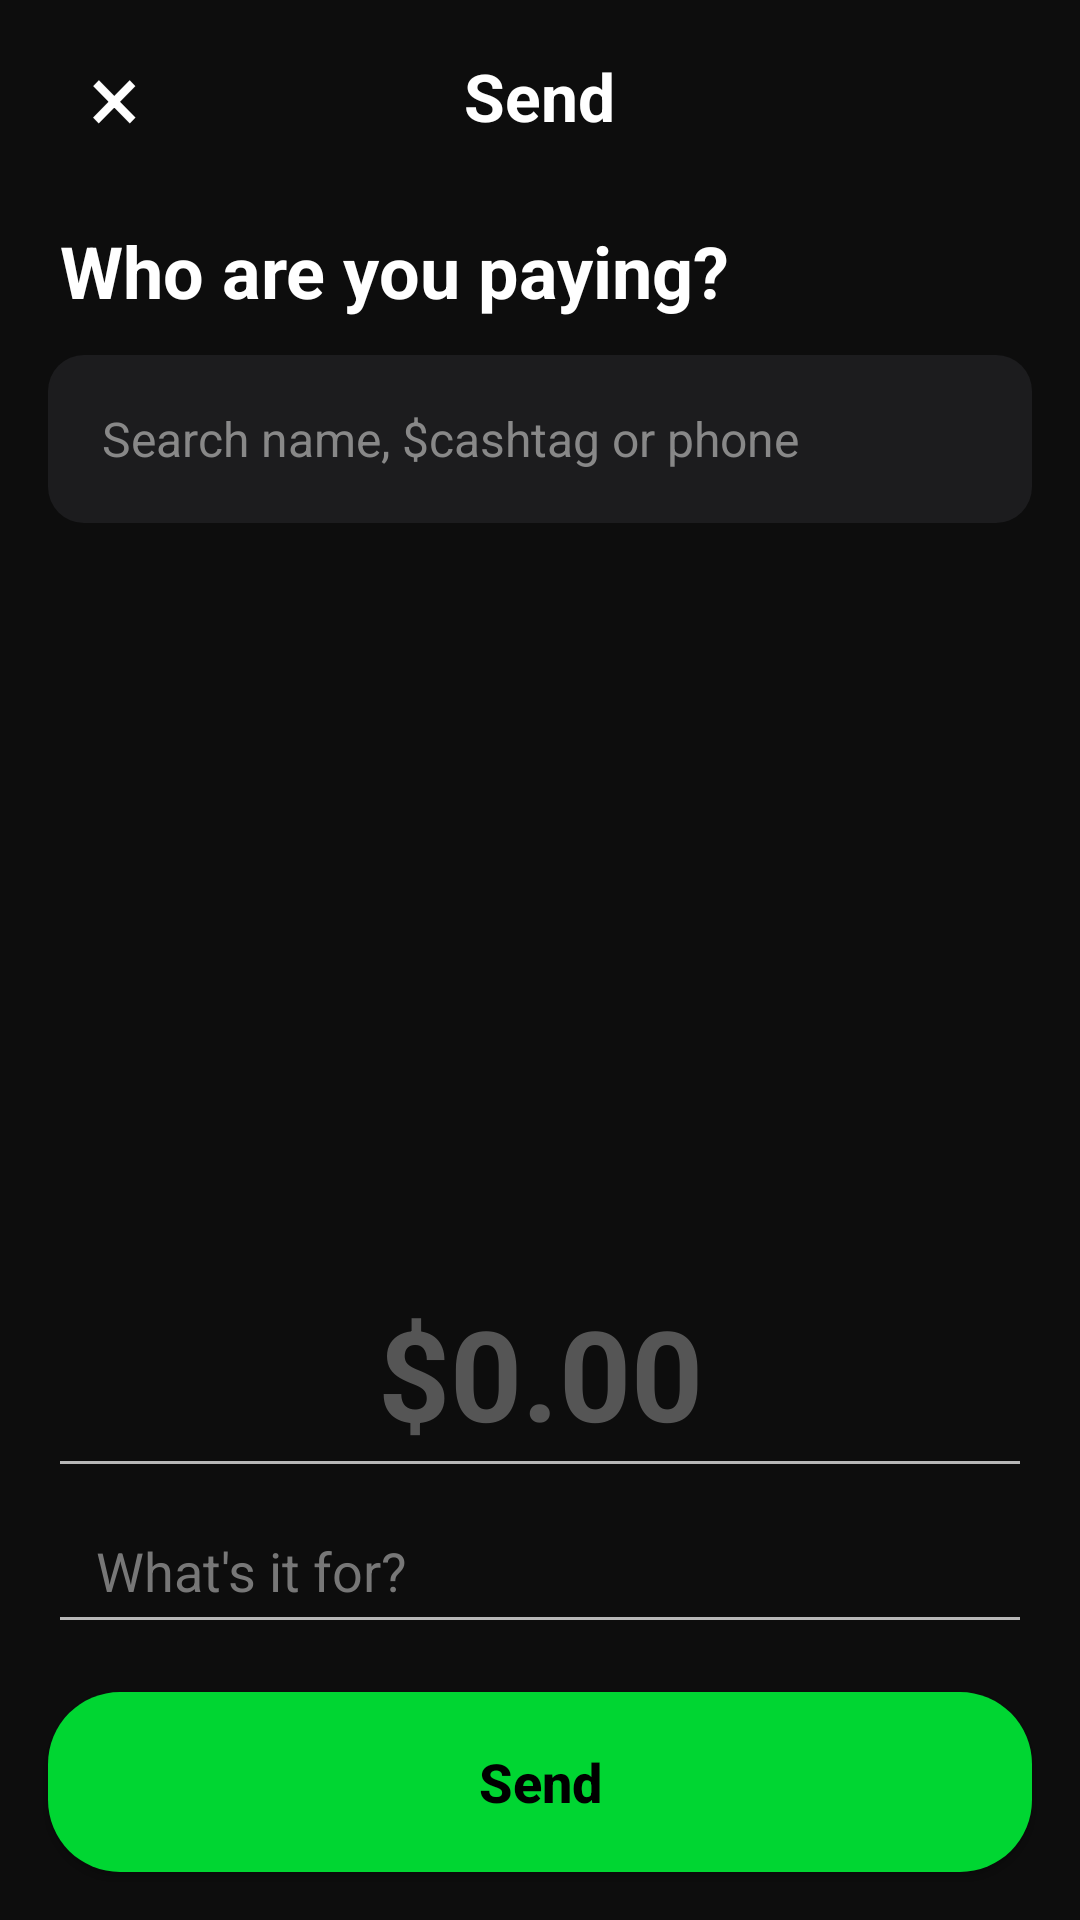

Reconstruct the res/layout file that produces this screen, plus the resources it refers to.
<!-- AndroidManifest.xml: application theme Theme.AppCompat.NoActionBar -->
<!-- res/layout/activity_send.xml -->
<?xml version="1.0" encoding="utf-8"?>
<LinearLayout
    xmlns:android="http://schemas.android.com/apk/res/android"
    android:layout_width="match_parent"
    android:layout_height="match_parent"
    android:orientation="vertical"
    android:background="#0D0D0D">

    
    <RelativeLayout
        android:layout_width="match_parent"
        android:layout_height="64dp"
        android:paddingHorizontal="16dp">

        <TextView
            android:id="@+id/btnClose"
            android:layout_width="44dp"
            android:layout_height="44dp"
            android:layout_centerVertical="true"
            android:gravity="center"
            android:text="&#215;"
            android:textSize="32sp"
            android:textColor="#FFFFFF" />

        <TextView
            android:layout_width="wrap_content"
            android:layout_height="wrap_content"
            android:layout_centerInParent="true"
            android:text="Send"
            android:textColor="#FFFFFF"
            android:textSize="22sp"
            android:textStyle="bold" />

    </RelativeLayout>

    
    <TextView
        android:layout_width="wrap_content"
        android:layout_height="wrap_content"
        android:text="Who are you paying?"
        android:textColor="#FFFFFF"
        android:textSize="24sp"
        android:textStyle="bold"
        android:paddingHorizontal="20dp"
        android:paddingTop="10dp"
        android:paddingBottom="12dp" />

    <EditText
        android:id="@+id/txtSearch"
        android:layout_width="match_parent"
        android:layout_height="56dp"
        android:layout_marginHorizontal="16dp"
        android:background="@drawable/bg_input_dark"
        android:hint="Search name, $cashtag or phone"
        android:textColor="#FFFFFF"
        android:textColorHint="#888888"
        android:singleLine="true"
        android:paddingHorizontal="18dp"
        android:textSize="16sp" />

    
    <LinearLayout
        android:id="@+id/selectedContact"
        android:layout_width="match_parent"
        android:layout_height="wrap_content"
        android:layout_margin="16dp"
        android:padding="16dp"
        android:background="@drawable/bg_card_dark"
        android:orientation="horizontal"
        android:visibility="gone">

        <TextView
            android:id="@+id/txtSelectedContact"
            android:layout_width="match_parent"
            android:layout_height="wrap_content"
            android:textColor="#00D632"
            android:textSize="16sp"
            android:textStyle="bold" />

    </LinearLayout>

    
    <ScrollView
        android:layout_width="match_parent"
        android:layout_height="0dp"
        android:layout_weight="1">

        <LinearLayout
            android:id="@+id/contactList"
            android:layout_width="match_parent"
            android:layout_height="wrap_content"
            android:orientation="vertical"
            android:paddingHorizontal="8dp"
            android:paddingTop="8dp" />

    </ScrollView>

    
    <EditText
        android:id="@+id/txtAmount"
        android:layout_width="match_parent"
        android:layout_height="80dp"
        android:layout_marginHorizontal="16dp"
        android:hint="$0.00"
        android:textColor="#FFFFFF"
        android:textColorHint="#555555"
        android:textSize="42sp"
        android:textStyle="bold"
        android:inputType="numberDecimal"
        android:gravity="center"
        android:singleLine="true" />

    
    <EditText
        android:id="@+id/txtNote"
        android:layout_width="match_parent"
        android:layout_height="52dp"
        android:layout_marginHorizontal="16dp"
        android:hint="What's it for?"
        android:textColor="#FFFFFF"
        android:textColorHint="#777777"
        android:singleLine="true"
        android:paddingHorizontal="16dp" />

    
    <Button
        android:id="@+id/btnSendMoney"
        android:layout_width="match_parent"
        android:layout_height="60dp"
        android:layout_margin="16dp"
        android:text="Send"
        android:textAllCaps="false"
        android:textSize="18sp"
        android:textStyle="bold"
        android:textColor="#000000"
        android:background="@drawable/bg_button_green"
        android:backgroundTint="@null"
        android:elevation="4dp" />

</LinearLayout>
<!-- resources referenced by this layout -->
<resources>
  <!-- drawable bg_button_green (drawable) -->
  <?xml version="1.0" encoding="utf-8"?>
  <shape xmlns:android="http://schemas.android.com/apk/res/android">
      <solid android:color="#00D632"/>
      <corners android:radius="24dp"/>
  </shape>
  <!-- drawable bg_input_dark (drawable) -->
  <?xml version="1.0" encoding="utf-8"?>
  <shape xmlns:android="http://schemas.android.com/apk/res/android">
      <solid android:color="#1C1C1E"/>
      <corners android:radius="12dp"/>
  </shape>
</resources>
